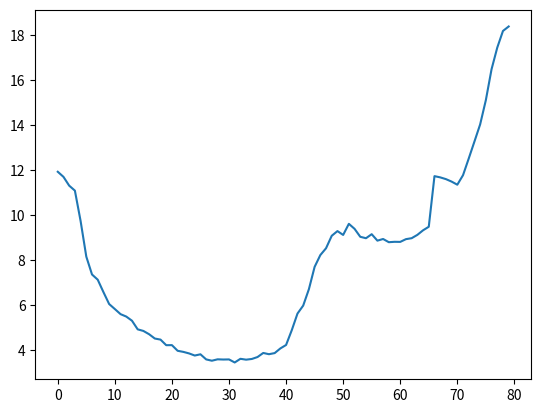

Write the Python code that produced this figure.
import numpy as np
import matplotlib
import matplotlib.pyplot as plt
from mpl_toolkits.mplot3d import Axes3D

chi = np.array([11.9250131   , 11.69771376  , 11.30714466  , 11.08580543
  ,  9.73528325  ,  8.1492714   ,  7.35525913  ,  7.12426038  ,  6.57282707
  ,  6.04190154  ,  5.81816625  ,  5.59151369  ,  5.48410306  ,  5.29990387
  ,  4.91587532  ,  4.84462397  ,  4.69881419  ,  4.50721099  ,  4.45912677
  ,  4.21109977  ,  4.21313375  ,  3.96187347  ,  3.91307703  ,  3.84503005
  ,  3.75087653  ,  3.80575563  ,  3.5785358   ,  3.52020233  ,  3.58237588
  ,  3.57318579  ,  3.57780115  ,  3.44194408  ,  3.60521188  ,  3.5667889
  ,  3.59800926  ,  3.68445296  ,  3.86531127  ,  3.80986015  ,  3.85916521
  ,  4.06712267  ,  4.22017168  ,  4.87933983  ,  5.61781508  ,  5.97241756
  ,  6.70403628  ,  7.69432269  ,  8.21888017  ,  8.52207683  ,  9.07696921
  ,  9.28585571  ,  9.11458283  ,  9.60901539  ,  9.38547941  ,  9.03204944
  ,  8.96864286  ,  9.1479119   ,  8.86077806  ,  8.93436768  ,  8.79188423
  ,  8.80916576  ,  8.80550071  ,  8.92713644  ,  8.96956509  ,  9.11765259
  ,  9.32115806  ,  9.47822694  , 11.73002539  , 11.67551307  , 11.59785023
  , 11.48722199  , 11.34922634  , 11.77197691  , 12.51277994  , 13.26839021
  , 14.03063541  , 15.11034096  , 16.485022    , 17.4471792   , 18.1875028
  , 18.38691382])

S = 80
plt.plot(np.arange(S), chi)
plt.show()